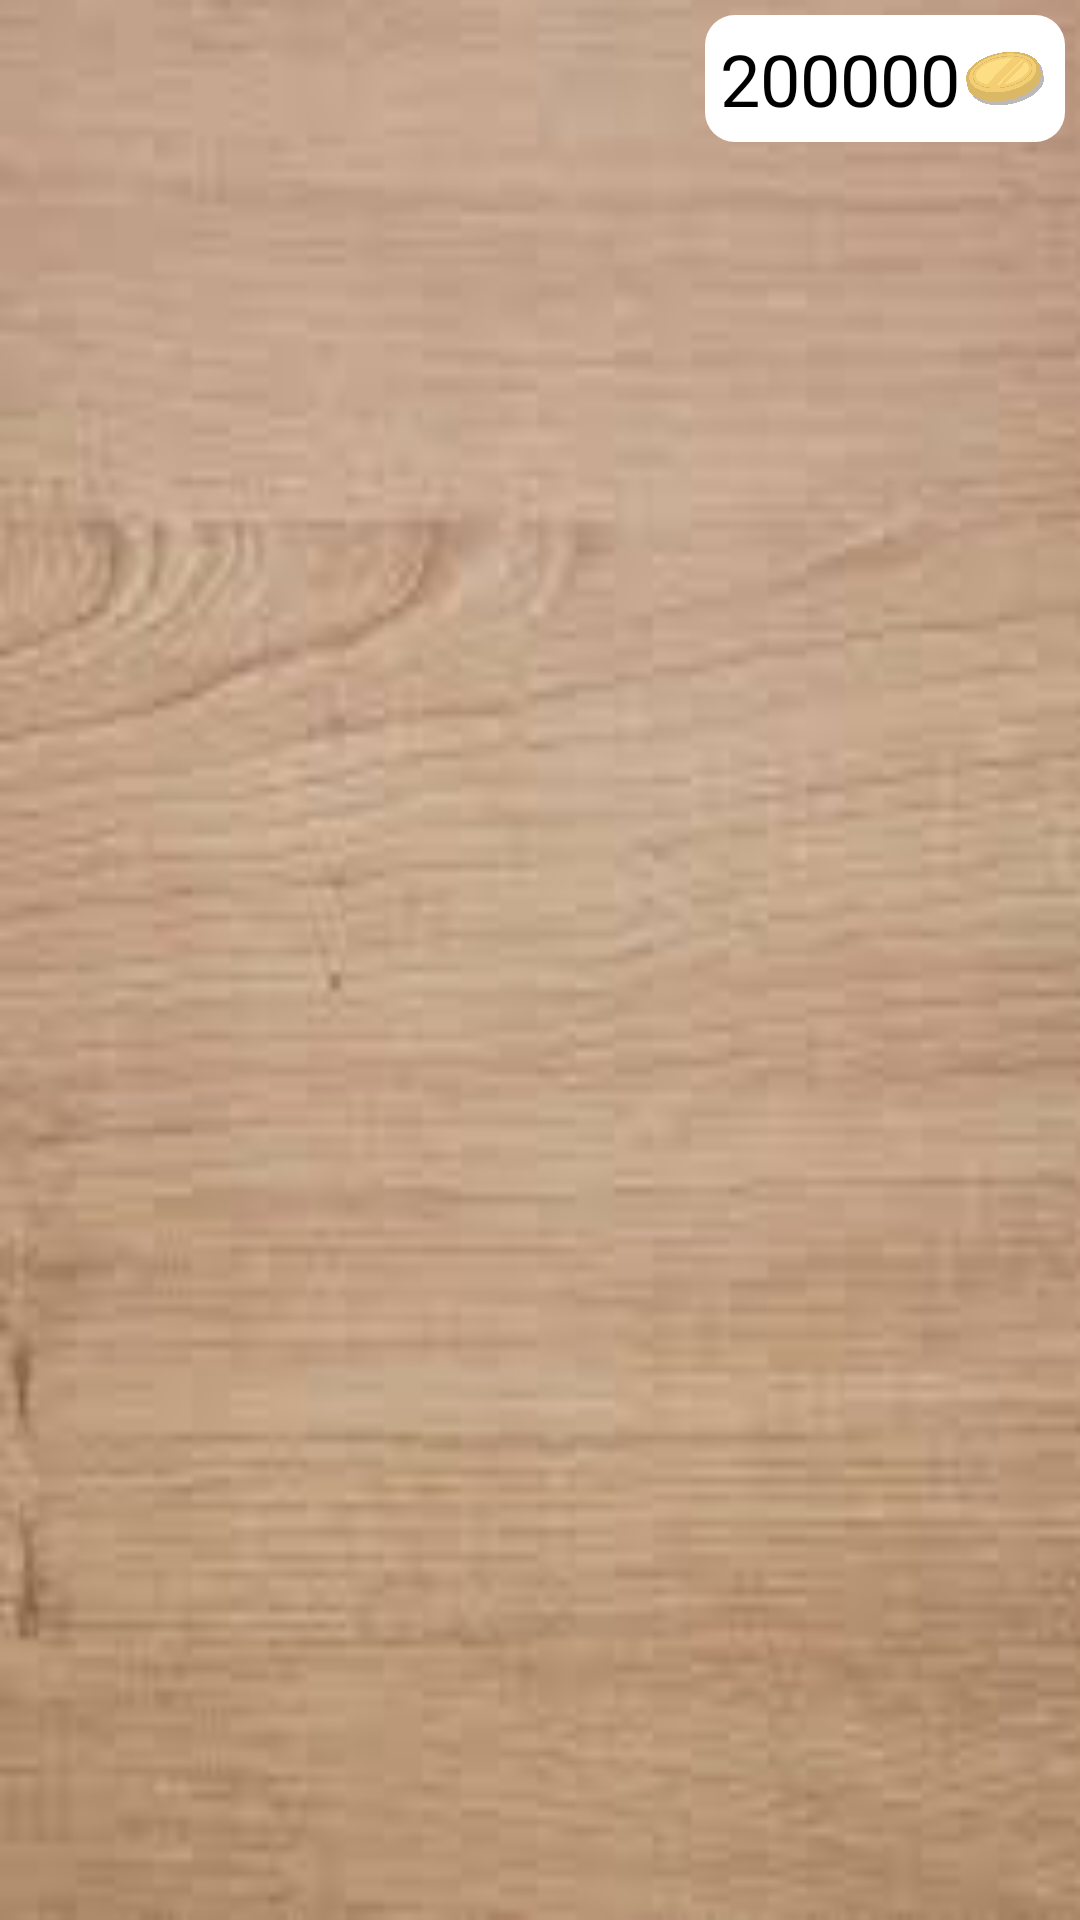

Produce the Android XML layout that renders to this screen, including the resource entries it uses.
<!-- AndroidManifest.xml: application theme Theme.HiddenSeek -->
<!-- res/layout/fragment_shop.xml -->
<androidx.constraintlayout.widget.ConstraintLayout xmlns:android="http://schemas.android.com/apk/res/android"
    android:id="@+id/shopFragment"
    android:layout_width="match_parent"
    android:layout_height="match_parent"
    xmlns:app="http://schemas.android.com/apk/res-auto"
    android:background="@color/white"
    android:clickable="true">

    <LinearLayout
        android:background="@drawable/shopback"
        android:layout_width="0dp"
        android:layout_height="0dp"
        android:orientation="vertical"
        app:layout_constraintBottom_toBottomOf="parent"
        app:layout_constraintEnd_toEndOf="parent"
        app:layout_constraintStart_toStartOf="parent"
        app:layout_constraintTop_toTopOf="parent">

        <LinearLayout
            android:layout_width="wrap_content"
            android:layout_height="wrap_content"
            android:layout_gravity="right"
            android:orientation="horizontal"
            android:padding="5dp"
            android:background="@drawable/corner_bg"
            android:layout_margin="5dp">
            <TextView
                android:id="@+id/cointext"
                android:layout_width="match_parent"
                android:layout_height="wrap_content"
                android:textAlignment="center"
                android:textColor="@color/black"
                android:textSize="24sp"
                android:text="200000"/>
            <ImageView
                android:layout_width="30dp"
                android:layout_height="match_parent"
                android:src="@drawable/coin"/>
        </LinearLayout>



        <androidx.viewpager.widget.ViewPager

            android:id="@+id/vpager_one"
            android:layout_width="wrap_content"
            android:layout_height="wrap_content"
            android:layout_gravity="center"
            android:paddingHorizontal="5dp"
            android:layout_weight="10"/>

        <TextView
            android:layout_width="wrap_content"
            android:layout_height="wrap_content"
            android:text="You have bought xxx"
            android:layout_gravity="center"
            android:layout_marginBottom="30dp"
            android:background="@drawable/corner_bg_gray"
            android:textColor="@color/white"
            android:paddingHorizontal="10dp"
            android:textSize="20dp"
            android:visibility="gone"/>



    </LinearLayout>

</androidx.constraintlayout.widget.ConstraintLayout>
<!-- resources referenced by this layout -->
<resources>
  <!-- drawable coin: png bitmap (drawable, 218178 bytes) -->
  <!-- drawable corner_bg (drawable) -->
  <?xml version="1.0" encoding="utf-8"?>
  <shape xmlns:android="http://schemas.android.com/apk/res/android">
      
      <solid android:color="#FFFFFF" />
  
      
      <corners android:radius="10dp"/>
  
  
  
  
  </shape>
  <!-- drawable corner_bg_gray (drawable) -->
  <?xml version="1.0" encoding="utf-8"?>
  <shape xmlns:android="http://schemas.android.com/apk/res/android">
      
      <solid android:color="#6B5B5B" />
  
      
      <corners android:radius="10dp"/>
  
  
  
  
  </shape>
  <!-- drawable shopback: jpg bitmap (drawable, 3949 bytes) -->
  <style name="Theme.HiddenSeek" parent="Theme.AppCompat.Light.NoActionBar">
          
  
  
          <item name="colorPrimary">@color/purple_500</item>
          <item name="colorPrimaryVariant">@color/purple_700</item>
          <item name="colorOnPrimary">@color/white</item>
          
          <item name="colorSecondary">@color/teal_200</item>
          <item name="colorSecondaryVariant">@color/teal_700</item>
          <item name="colorOnSecondary">@color/black</item>
          
          <item name="android:statusBarColor" tools:targetApi="l">?attr/colorPrimaryVariant</item>
          
  
      </style>
  <!-- not gathered from this repository: default colours our renderer supplied (Android Studio template values) -->
  <color name="purple_500">#FF6200EE</color>
  <color name="purple_700">#FF3700B3</color>
  <color name="teal_200">#FF03DAC5</color>
  <color name="teal_700">#FF018786</color>
  <color name="black">#FF000000</color>
  <color name="white">#FFFFFFFF</color>
</resources>
